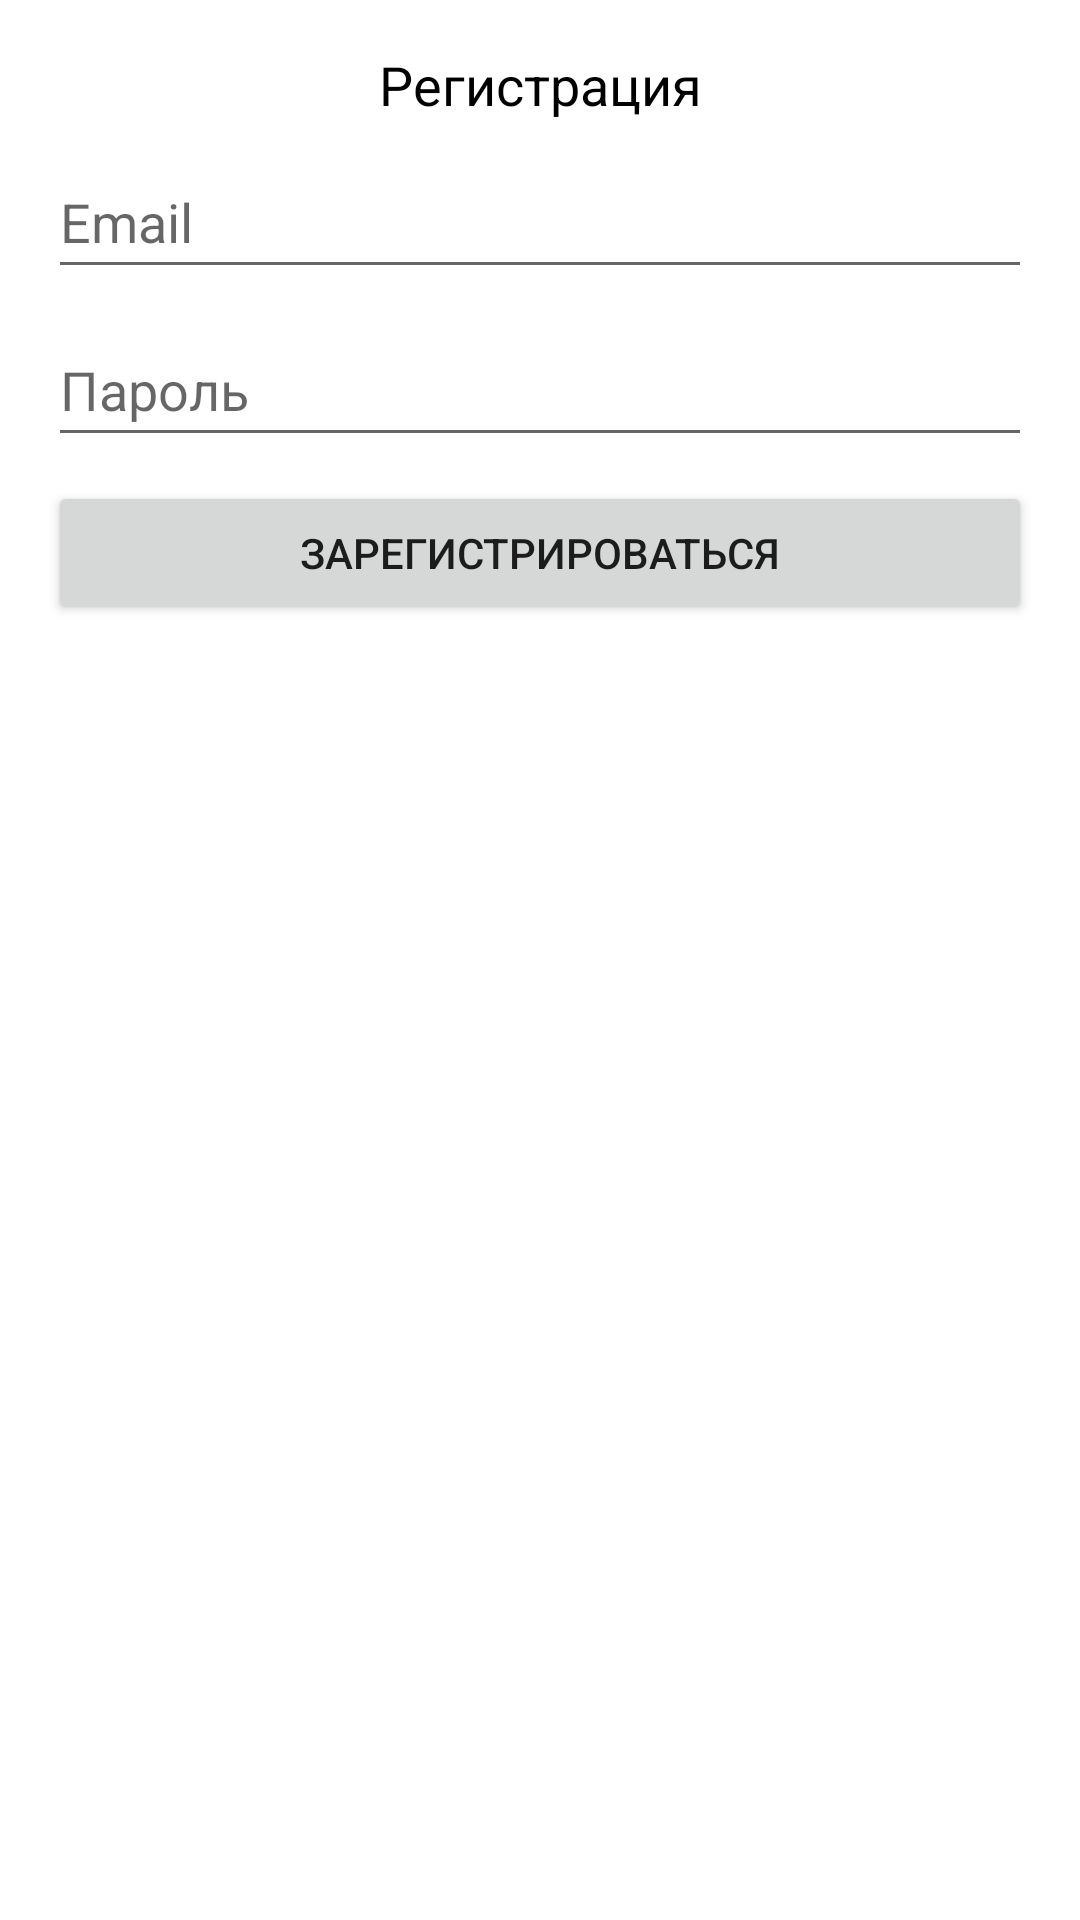

Android layout source for this screen:
<!-- AndroidManifest.xml: application theme AppTheme.NoActionBar -->
<!-- res/layout/sign_dialog.xml -->
<?xml version="1.0" encoding="utf-8"?>
<androidx.constraintlayout.widget.ConstraintLayout xmlns:android="http://schemas.android.com/apk/res/android"
    xmlns:app="http://schemas.android.com/apk/res-auto"
    xmlns:tools="http://schemas.android.com/tools"
    android:layout_width="match_parent"
    android:layout_height="match_parent">

    <TextView
        android:id="@+id/tvTitle"
        android:layout_width="wrap_content"
        android:layout_height="wrap_content"
        android:layout_marginTop="16dp"
        android:text="@string/ad_signUp"
        android:textColor="@color/black"
        android:textSize="18dp"
        app:layout_constraintEnd_toEndOf="parent"
        app:layout_constraintStart_toStartOf="parent"
        app:layout_constraintTop_toTopOf="parent" />

    <EditText
        android:id="@+id/edSignEmail"
        android:layout_width="0dp"
        android:layout_height="wrap_content"
        android:layout_marginStart="16dp"
        android:layout_marginTop="8dp"
        android:layout_marginEnd="16dp"
        android:ems="10"
        android:hint="@string/di_email"
        android:inputType="textWebEmailAddress"
        android:minHeight="48dp"
        app:layout_constraintEnd_toEndOf="parent"
        app:layout_constraintStart_toStartOf="parent"
        app:layout_constraintTop_toBottomOf="@+id/tvTitle"
        tools:ignore="SpeakableTextPresentCheck" />

    <EditText
        android:id="@+id/edPassword"
        android:layout_width="0dp"
        android:layout_height="wrap_content"
        android:layout_marginTop="8dp"
        android:ems="10"
        android:hint="@string/di_password"
        android:inputType="textPersonName"
        android:minHeight="48dp"
        app:layout_constraintEnd_toEndOf="@+id/edSignEmail"
        app:layout_constraintStart_toStartOf="@+id/edSignEmail"
        app:layout_constraintTop_toBottomOf="@+id/edSignEmail"
        tools:ignore="SpeakableTextPresentCheck" />

    <Button
        android:id="@+id/btSignUp_In"
        android:layout_width="0dp"
        android:layout_height="wrap_content"
        android:layout_marginTop="8dp"
        android:layout_marginBottom="16dp"
        android:text="@string/di_reg"
        app:layout_constraintBottom_toBottomOf="parent"
        app:layout_constraintEnd_toEndOf="@+id/edPassword"
        app:layout_constraintStart_toStartOf="@+id/edPassword"
        app:layout_constraintTop_toBottomOf="@+id/edPassword"
        app:layout_constraintVertical_bias="0.0" />

    <Button
        android:id="@+id/btForgot"
        android:layout_width="0dp"
        android:layout_height="wrap_content"
        android:layout_marginTop="8dp"
        android:text="@string/di_forgot"
        android:visibility="gone"
        app:layout_constraintEnd_toEndOf="@+id/edSignEmail"
        app:layout_constraintStart_toStartOf="@+id/edSignEmail"
        app:layout_constraintTop_toBottomOf="@+id/btSignUp_In" />
</androidx.constraintlayout.widget.ConstraintLayout>
<!-- resources referenced by this layout -->
<resources>
  <color name="black">#FF000000</color>
  <string name="ad_signUp">Регистрация</string>
  <string name="di_email">Email</string>
  <string name="di_forgot">Забыли пароль?</string>
  <string name="di_password">Пароль</string>
  <string name="di_reg">Зарегистрироваться</string>
  <style name="AppTheme.NoActionBar" parent="Theme.MaterialComponents.DayNight.DarkActionBar">
          
          <item name="colorPrimary">@color/purple_500</item>
          <item name="colorPrimaryVariant">@color/purple_700</item>
          <item name="colorOnPrimary">@color/white</item>
          <item name="android:windowFullscreen">true</item>
          <item name="windowActionBar">false</item>
          <item name="windowNoTitle">true</item>
      </style>
  <color name="purple_500">#FF6200EE</color>
  <color name="purple_700">#FF3700B3</color>
  <color name="white">#FFFFFFFF</color>
</resources>
